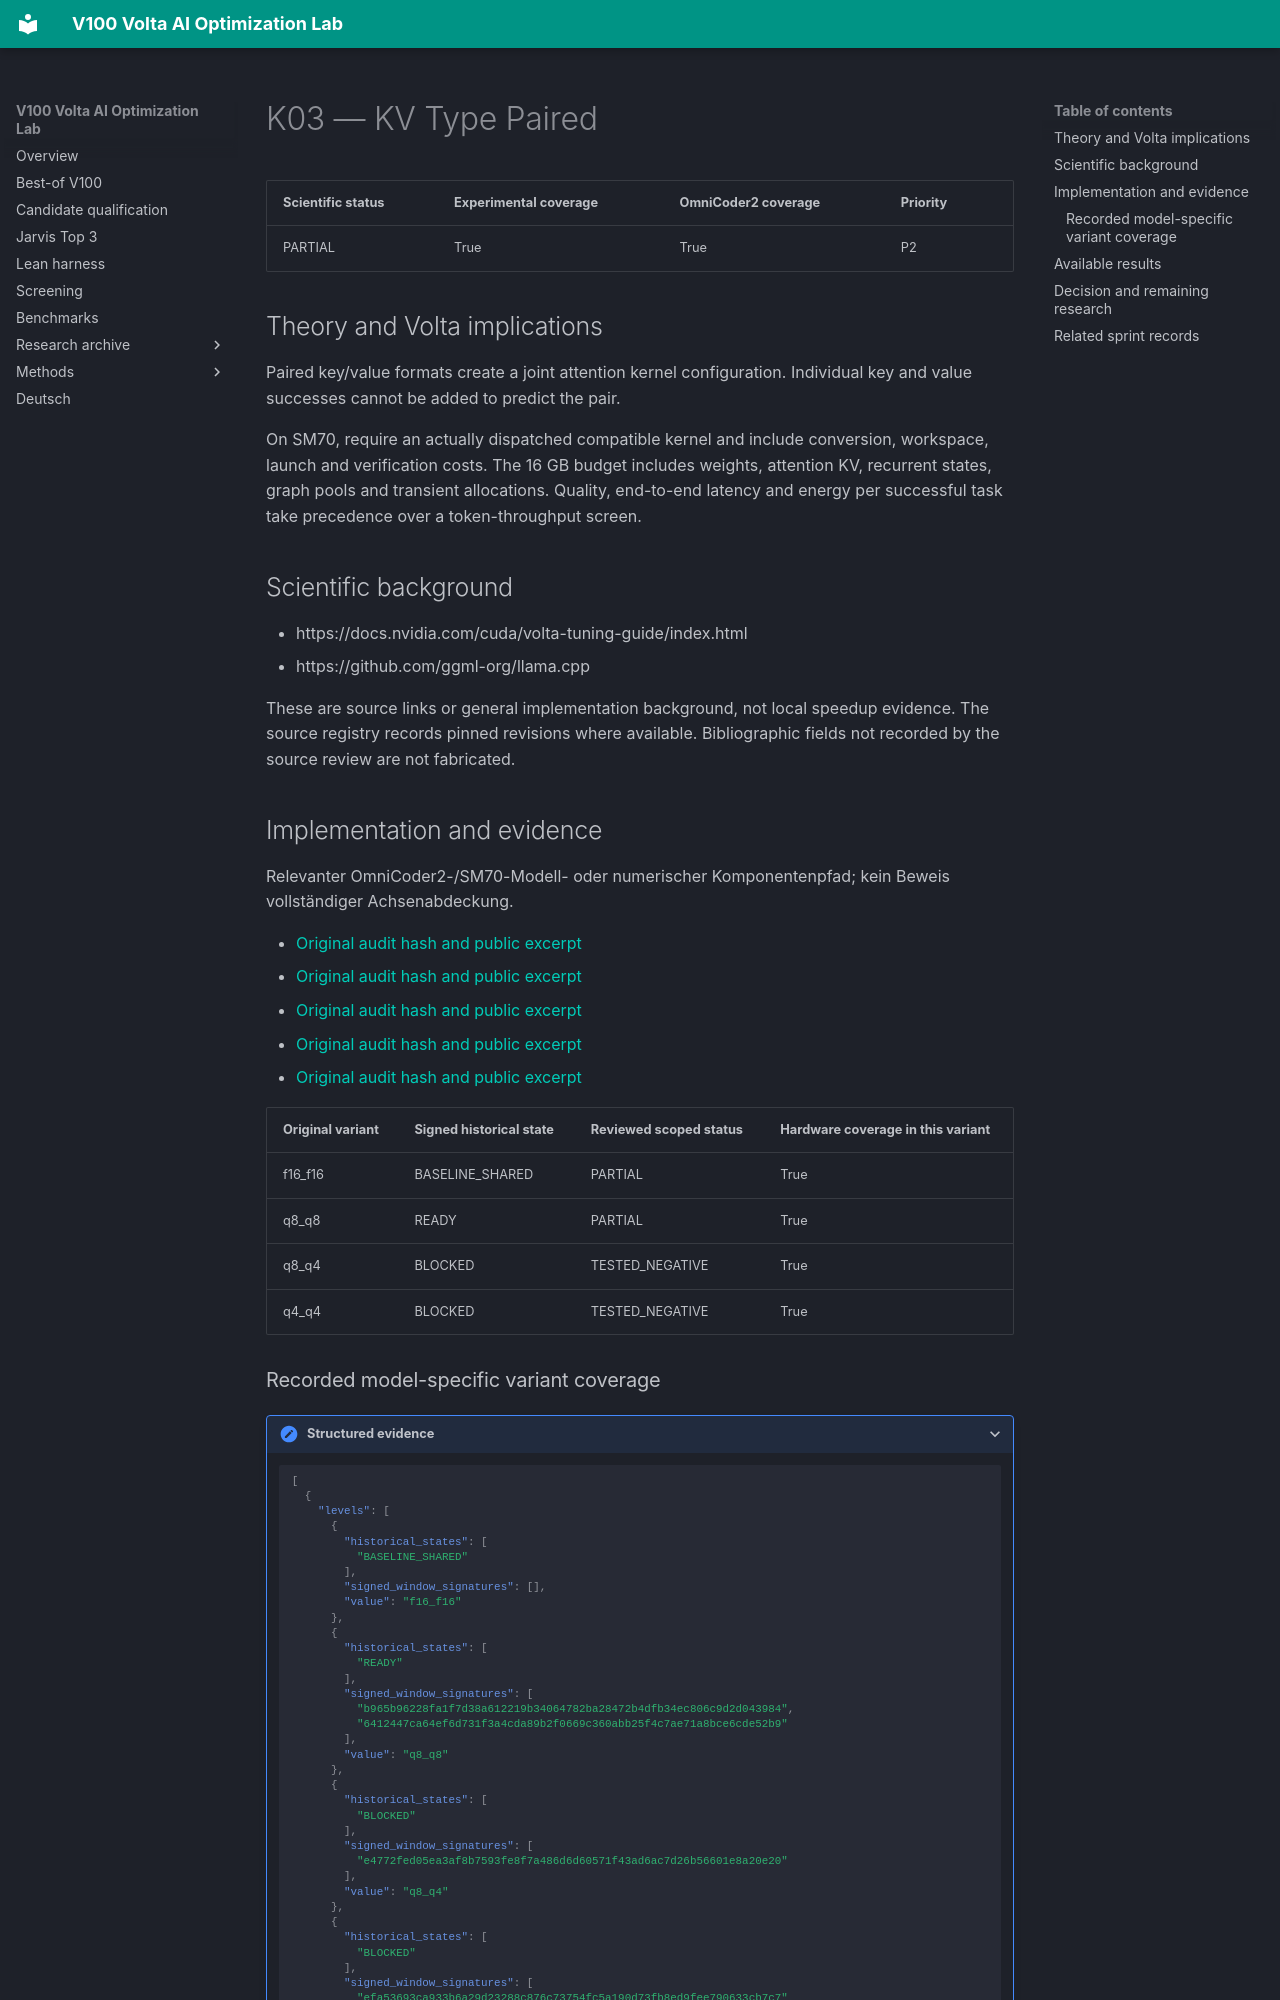

repository: Maxxxel/v100-volta-ai-optimization-lab · page: factors/K03/index.html · generator: mkdocs

# K03 — KV Type Paired

| Scientific status | Experimental coverage | OmniCoder2 coverage | Priority |
|---|---|---|---|
| PARTIAL | True | True | P2 |


## Theory and Volta implications

Paired key/value formats create a joint attention kernel configuration. Individual key and value successes cannot be added to predict the pair.

On SM70, require an actually dispatched compatible kernel and include conversion, workspace, launch and verification costs. The 16 GB budget includes weights, attention KV, recurrent states, graph pools and transient allocations. Quality, end-to-end latency and energy per successful task take precedence over a token-throughput screen.

## Scientific background

- https://docs.nvidia.com/cuda/volta-tuning-guide/index.html
- https://github.com/ggml-org/llama.cpp

These are source links or general implementation background, not local speedup evidence. The source registry records pinned revisions where available. Bibliographic fields not recorded by the source review are not fabricated.

## Implementation and evidence

Relevanter OmniCoder2-/SM70-Modell- oder numerischer Komponentenpfad; kein Beweis vollständiger Achsenabdeckung.

- [Original audit hash and public excerpt](../audits/audit-141aa2cf6564d4e72d45.md)
- [Original audit hash and public excerpt](../audits/audit-22d1d0a5e108bf464b15.md)
- [Original audit hash and public excerpt](../audits/audit-27819b91177b325e92d4.md)
- [Original audit hash and public excerpt](../audits/audit-62cb102a05278610565d.md)
- [Original audit hash and public excerpt](../audits/audit-76bd28c3368e61d7c96d.md)

| Original variant | Signed historical state | Reviewed scoped status | Hardware coverage in this variant |
|---|---|---|---|
| f16_f16 | BASELINE_SHARED | PARTIAL | True |
| q8_q8 | READY | PARTIAL | True |
| q8_q4 | BLOCKED | TESTED_NEGATIVE | True |
| q4_q4 | BLOCKED | TESTED_NEGATIVE | True |
